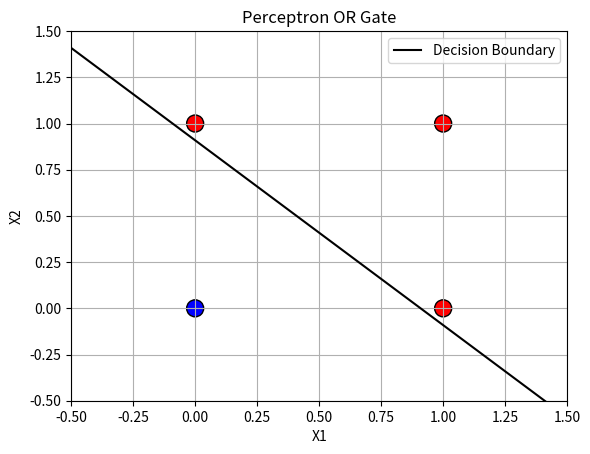

Source code (Python):
import numpy as np
import matplotlib.pyplot as plt

# -----------------------------
# Input Data (OR Gate)
# -----------------------------
# Each row represents one training example:
# [x1, x2]
X = np.array([
    [0, 0],
    [0, 1],
    [1, 0],
    [1, 1]
])

# Expected outputs for the OR gate
y = np.array([0, 1, 1, 1])

# -----------------------------
# Initial Perceptron Parameters
# -----------------------------

# Initial weight for input x1
w1 = 0.6

# Initial weight for input x2
w2 = 0.6

# Threshold value used in the step activation function
threshold = 1

# Learning rate controls the size of weight updates
learning_rate = 0.5

# Number of times the entire dataset is used for training
epochs = 10

# Display initial weights before training starts
print("Initial Weights")
print("w1 =", w1)
print("w2 =", w2)

# -----------------------------
# Training Phase
# -----------------------------
# Repeat the training process for the specified number of epochs
for epoch in range(epochs):

    print(f"\n========== Epoch {epoch + 1} ==========")

    # Traverse every training example
    for i in range(len(X)):

        # Extract input values
        x1 = X[i][0]
        x2 = X[i][1]

        # Calculate net input
        # net = (x1 * w1) + (x2 * w2)
        net = x1 * w1 + x2 * w2

        # Apply Step Activation Function
        if net >= threshold:
            prediction = 1
        else:
            prediction = 0

        # Calculate prediction error
        error = y[i] - prediction

        # Display current training sample information
        print(f"\nInput: ({x1}, {x2})")
        print("Actual:", y[i])
        print("Predicted:", prediction)
        print("Error:", error)

        # Update weights only if prediction is incorrect
        if error != 0:

            # Update weight connected to x1
            w1 = w1 + learning_rate * error * x1

            # Update weight connected to x2
            w2 = w2 + learning_rate * error * x2

            print("Weights Updated!")

        else:
            print("No Update Needed.")

        # Display updated weights
        print(f"w1 = {w1:.2f}, w2 = {w2:.2f}")

# -----------------------------
# Display Final Weights
# -----------------------------
print("\nFinal Weights")
print(f"w1 = {w1:.2f}")
print(f"w2 = {w2:.2f}")

# -----------------------------
# Testing Phase
# -----------------------------
# Use the final trained weights to predict all inputs
print("\nTesting")

for i in range(len(X)):

    # Extract input values
    x1, x2 = X[i]

    # Calculate net input
    net = x1 * w1 + x2 * w2

    # Apply step activation function
    if net >= threshold:
        output = 1
    else:
        output = 0

    # Display prediction and expected output
    print(f"Input ({x1}, {x2}) -> Predicted: {output}, Actual: {y[i]}")

# -----------------------------
# Visualization
# -----------------------------

# Plot the input data points
plt.scatter(X[:, 0], X[:, 1], c=y, cmap="bwr", s=150, edgecolors="black")

# Generate x-values for the decision boundary
x = np.array([-0.5, 1.5])

# Plot the decision boundary
if w2 != 0:
    y_line = (threshold - w1 * x) / w2
    plt.plot(x, y_line, "k-", label="Decision Boundary")

# Set graph limits
plt.xlim(-0.5, 1.5)
plt.ylim(-0.5, 1.5)

# Add labels and title
plt.xlabel("X1")
plt.ylabel("X2")
plt.title("Perceptron OR Gate")

# Display grid and legend
plt.grid(True)
plt.legend()

# Show the plot
plt.show()
